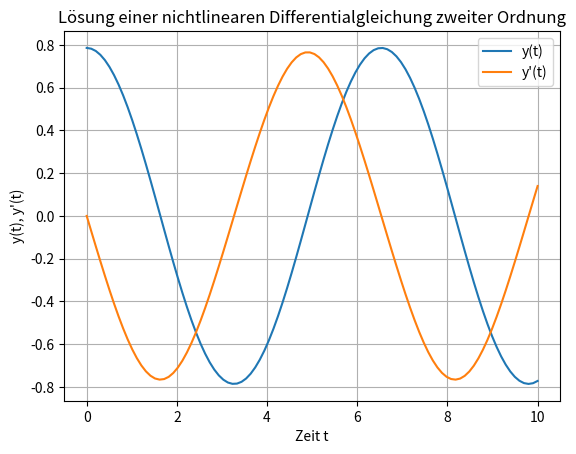

Write Python code to recreate this figure.
import numpy as np
from scipy.integrate import quad, odeint
import matplotlib.pyplot as plt


# Teil 1: Numerische Integration

# Komplexe mathematische Funktion (trigonometrische Funktion)
def f(x):
    return np.sin(x) / (x + 1)


# Berechnung des bestimmten Integrals der Funktion über dem Intervall [0, pi]
integral, _ = quad(f, 0, np.pi)

# Ausgabe des berechneten Integrals
print("Bestimmtes Integral von f(x) über [0, pi]:", integral)


# Teil 2: Lösung einer Differentialgleichung

# Definition der Differentialgleichung (nichtlineare Differentialgleichung zweiter Ordnung)
def difgleichung(y, t):
    # Index 0 entspricht y'(t), also dem Integral von -sin(y)
    # Index 1 entspricht y''(t), also -sin(y) aus der Aufgabe
    return [y[1], -np.sin(y[0])]


# Zeitpunkte für die Lösung der Differentialgleichung
t = np.linspace(0, 10, 100)

# Anfangsbedingungen für y und y'
y0 = [np.pi / 4, 0]

# Numerische Lösung der Differentialgleichung
y = odeint(difgleichung, y0, t)

# Visualisierung der Lösung der Differentialgleichung
plt.plot(t, y[:, 0], label='y(t)')
plt.plot(t, y[:, 1], label="y'(t)")
plt.title('Lösung einer nichtlinearen Differentialgleichung zweiter Ordnung')
plt.xlabel('Zeit t')
plt.ylabel('y(t), y\'(t)')
plt.legend()
plt.grid(True)
plt.show()
